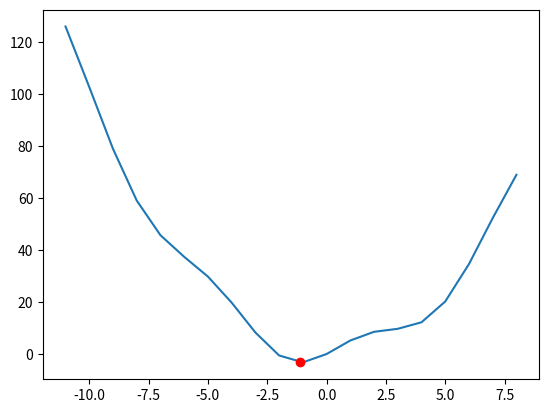

The matplotlib source for this figure:
'''
Created on Mar 21, 2020

[redacted]
'''
#f(x)=x*x+5*sin(x)
#tìm x sao cho f(x) min bằng kĩ thuật xuống dốcs

import random
import numpy as np
import matplotlib.pyplot as plt

#F(x)
def F(x):
    return x*x+5*np.sin(x)

#đây là đạo hàm của  F(x) theo x
def f(x):
    return 2*x+5*np.cos(x)

#xuong doc
def mini(x, alpha):
    for i in range(10000):
        x=x-alpha*f(x)
    return x

#lấy tốc độ học đủ nhỏ
alpha=0.01
#lấy ngẫu nhiên điểm x ban đầu
x= random.randint(-1000, 1000)
minx=mini(x, alpha)
minf=F(minx)
print('Gia tri cua x ban dau: '+str(x))
print('Ham so dat cuc tieu tai: '+str(minx))
print('Gia tri cuc tieu dia phuong: '+str(minf))

Ox= [_ for _ in range(int(minx)-10, int(minx)+10)]
Oy= [F(_) for _ in Ox]

print(Ox)
print(Oy)
plt.plot(Ox, Oy)
plt.plot(minx, minf, 'ro')
plt.show()
